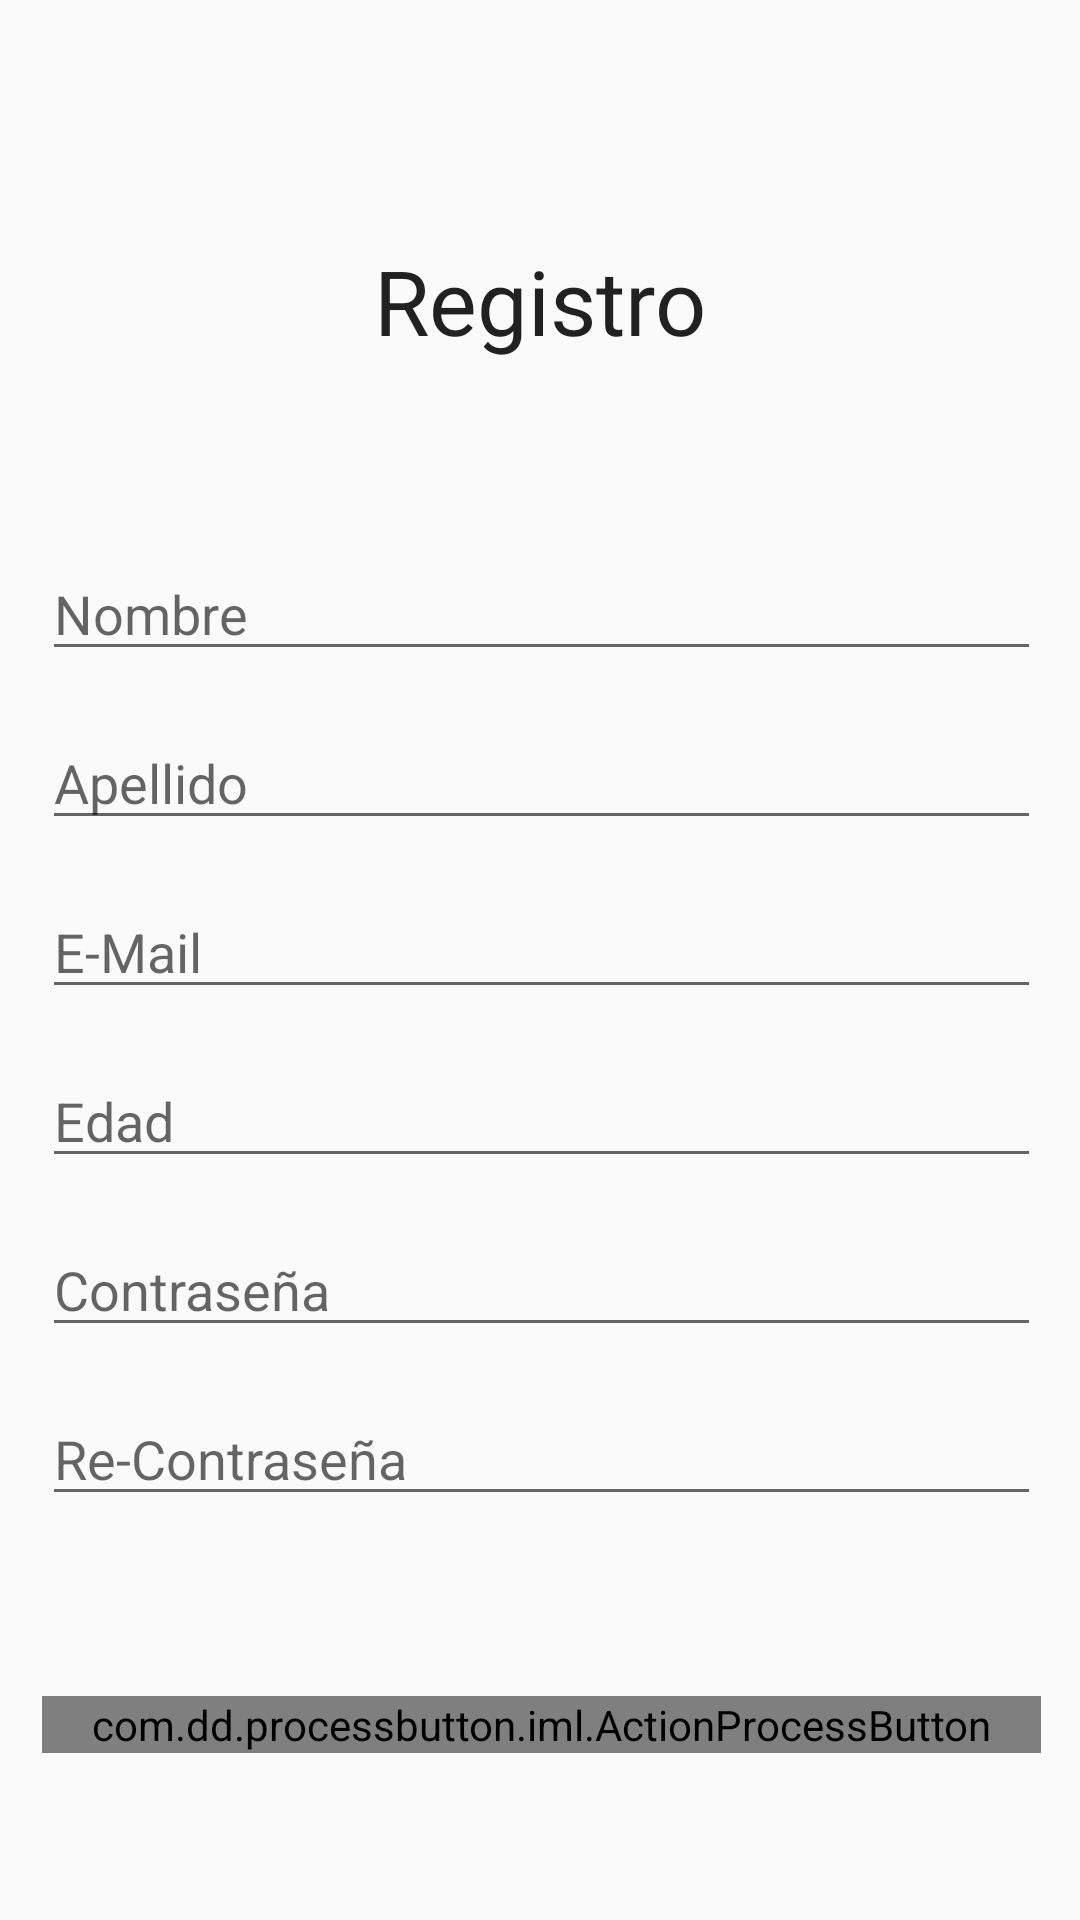

The Android layout XML behind this screen, and the referenced resources:
<!-- AndroidManifest.xml: application theme AppTheme -->
<!-- res/layout/activity_register.xml -->
<?xml version="1.0" encoding="utf-8"?>
<androidx.constraintlayout.widget.ConstraintLayout xmlns:android="http://schemas.android.com/apk/res/android"
    xmlns:app="http://schemas.android.com/apk/res-auto"
    xmlns:tools="http://schemas.android.com/tools"
    android:layout_width="match_parent"
    android:layout_height="match_parent"
    android:orientation="vertical"
    tools:context=".controller.RegisterActivity">

    <ImageButton
        android:id="@+id/imageButton"
        android:layout_width="250dp"
        android:layout_height="250dp"
        android:layout_marginEnd="260dp"
        android:layout_marginBottom="95dp"
        android:alpha="0.8"
        android:background="#00FFFFFF"
        android:contentDescription="@string/Imagen"
        android:scaleType="centerCrop"
        app:layout_constraintBottom_toTopOf="@+id/linearLayout3"
        app:layout_constraintEnd_toEndOf="parent"
        app:layout_constraintHorizontal_bias="0.82"
        app:layout_constraintStart_toStartOf="parent"
        app:layout_constraintTop_toTopOf="parent"
        app:layout_constraintVertical_bias="0.0"
        app:srcCompat="@drawable/ingredien" />

    <TextView
        android:id="@+id/textView"
        android:layout_width="match_parent"
        android:layout_height="wrap_content"
        android:layout_marginTop="80dp"
        android:fontFamily="@font/arizonia"
        android:text="@string/Registro"
        android:textAlignment="center"
        android:textAppearance="@style/TextAppearance.AppCompat.Large"
        android:textSize="30sp"
        app:layout_constraintEnd_toEndOf="parent"
        app:layout_constraintHorizontal_bias="0.0"
        app:layout_constraintStart_toStartOf="parent"
        app:layout_constraintTop_toTopOf="parent" />

    <LinearLayout
        android:id="@+id/linearLayout3"
        android:layout_width="413dp"
        android:layout_height="636dp"
        android:orientation="vertical"
        android:paddingLeft="40dp"
        android:paddingRight="40dp"
        app:layout_constraintBottom_toBottomOf="parent"
        app:layout_constraintEnd_toEndOf="parent"
        app:layout_constraintStart_toStartOf="parent"
        app:layout_constraintTop_toBottomOf="@+id/textView">

        <EditText
            android:id="@+id/registroNombreTxt"
            android:layout_width="match_parent"
            android:layout_height="wrap_content"
            android:layout_marginTop="120dp"
            android:ems="10"
            android:hint="@string/Nombre"
            android:inputType="textPersonName"
            android:autofillHints="" />

        <Space
            android:layout_width="match_parent"
            android:layout_height="15dp" />

        <EditText
            android:id="@+id/registroApellidoTxt"
            android:layout_width="match_parent"
            android:layout_height="wrap_content"
            android:ems="10"
            android:hint="@string/Apellido"
            android:inputType="textPersonName"
            android:autofillHints="" />

        <Space
            android:layout_width="match_parent"
            android:layout_height="15dp" />

        <EditText
            android:id="@+id/registroEmailTxt"
            android:layout_width="match_parent"
            android:layout_height="wrap_content"
            android:ems="10"
            android:hint="@string/eMail"
            android:inputType="textEmailAddress"
            android:importantForAutofill="no" />

        <Space
            android:layout_width="match_parent"
            android:layout_height="15dp" />

        <EditText
            android:id="@+id/registroEdadTxt"
            android:layout_width="match_parent"
            android:layout_height="wrap_content"
            android:ems="10"
            android:hint="@string/edad"
            android:inputType="number"
            android:autofillHints="" />

        <Space
            android:layout_width="match_parent"
            android:layout_height="15dp" />

        <EditText
            android:id="@+id/registroContraseñaTxt"
            android:layout_width="match_parent"
            android:layout_height="wrap_content"
            android:ems="10"
            android:hint="@string/Contraseña"
            android:inputType="textPassword"
            android:autofillHints="" />

        <Space
            android:layout_width="match_parent"
            android:layout_height="15dp" />

        <EditText
            android:id="@+id/registroRecontraseñaTxt"
            android:layout_width="match_parent"
            android:layout_height="wrap_content"
            android:ems="10"
            android:hint="@string/recontraseña"
            android:inputType="textPassword"
            android:autofillHints="" />

        <Space
            android:layout_width="match_parent"
            android:layout_height="60dp" />

        <LinearLayout
            android:id="@+id/linearLayout"
            android:layout_width="match_parent"
            android:layout_height="wrap_content"
            android:gravity="center_horizontal"
            android:orientation="vertical"
            app:layout_constraintBottom_toBottomOf="@+id/backlogin"
            app:layout_constraintEnd_toEndOf="parent"
            app:layout_constraintStart_toStartOf="parent"
            app:layout_constraintTop_toBottomOf="@+id/relativeLayout"
            app:layout_constraintVertical_bias="0.37">



            <com.dd.processbutton.iml.ActionProcessButton
                android:id="@+id/loginRegisterBt"
                android:layout_width="match_parent"
                android:layout_height="wrap_content"
                android:fontFamily="sans-serif-black"
                android:text="@string/registrarbutname"
                android:textColor="#ffffff"
                app:pb_colorNormal="@color/loginbut"
                app:pb_colorPressed="@color/loginbutpress"
                app:pb_colorComplete="@color/cpb_green_dark"
                app:pb_textComplete="Registro Completo"
                app:pb_textError="Error"
                app:pb_colorError="#BDBDBD"
                app:pb_textProgress="Registrando..."
                app:pb_colorProgress="#ffffff"
                app:pb_cornerRadius="45dp"
                android:textSize="16sp" />
        </LinearLayout>
    </LinearLayout>

</androidx.constraintlayout.widget.ConstraintLayout>
<!-- resources referenced by this layout -->
<resources>
  <color name="loginbut">#BF0404</color>
  <color name="loginbutpress">#A10202</color>
  <!-- drawable ingredien: png bitmap (drawable-mdpi, 163838 bytes) -->
  <string name="Apellido">Apellido</string>
  <string name="Imagen">Imagen</string>
  <string name="Nombre">Nombre</string>
  <string name="Registro">Registro</string>
  <string name="eMail">E-Mail</string>
  <string name="edad">Edad</string>
  <string name="registrarbutname">Registrar</string>
  <style name="AppTheme" parent="Theme.AppCompat.Light.NoActionBar">
          
          <item name="colorPrimary">@color/loginbutpress</item>
          <item name="colorPrimaryDark">@color/loginbutpress</item>
          <item name="colorAccent">@color/loginbutpress</item>
      </style>
</resources>
